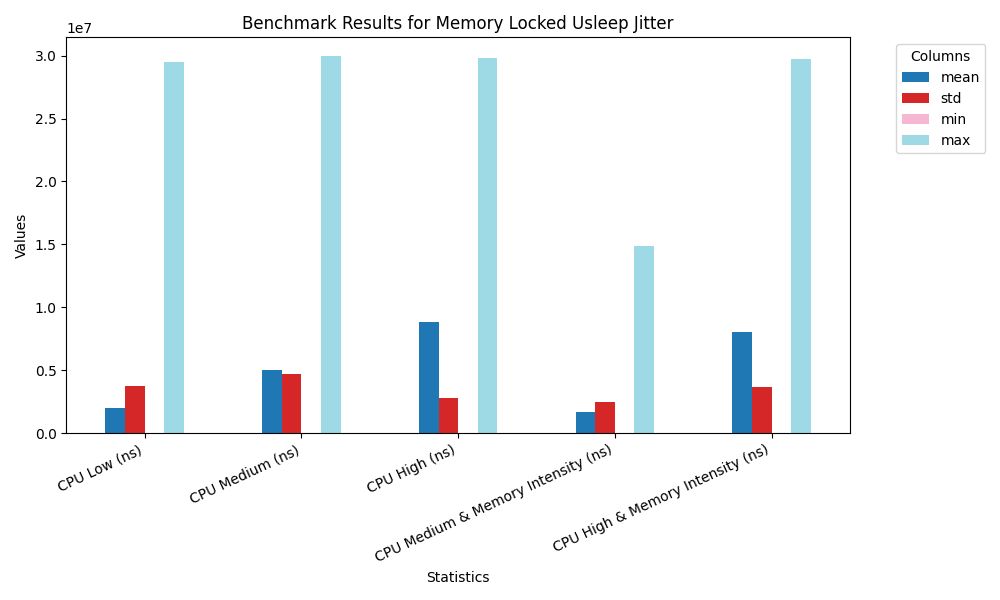

The table this chart was drawn from, first rows:
Column, CPU Low (ns), CPU Medium (ns), CPU High (ns), CPU Medium & Memory Intensity (ns), CPU High & Memory Intensity (ns)
mean, 2007780, 4991482, 8856541, 1668832, 8014241
std, 3744209, 4741706, 2776830, 2457388, 3696180
min, 35081, 40001, 49393, 41151, 54162
max, 29448960, 29950629, 29844201, 14874557, 29707588
